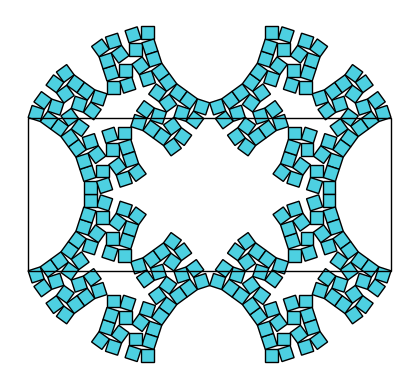

Source code (Python):
import matplotlib.pyplot as plt
import numpy as np
from matplotlib.animation import FuncAnimation

square_color = '#4DD0E1'  # color del cuadrado
centers = np.array([[-1, -1], [1, 1], [-1, 1], [1, -1]])

def init_rotated_square(center, size, angle):
    """crea un cuadrado rotado alrededor de un centro dado."""
    c, s = np.cos(angle), np.sin(angle)
    R = np.array([[c, -s], [s, c]])
    half_size = size/2
    square: np.ndarray = np.array([
        [-half_size, -half_size],
        [ half_size, -half_size],
        [ half_size,  half_size],
        [-half_size,  half_size],
        [-half_size, -half_size]
    ])
    rotated_square: np.ndarray = (R @ square.T).T + center
    return rotated_square

def compute_center_position(x, y, theta):
    """Calcula la nueva posición del centro del cuadrado según su rotación."""
    temp_x = rotate_point(np.array([x, 0]),  -theta)
    temp_y = rotate_point(np.array([0, y]),   theta)
    x = temp_x[0] + temp_y[0]
    y = temp_x[1] + temp_y[1]
    return np.array([x, y])

def rotate_point(point, angle):
    """Rota un punto en 2D dado un ángulo en radianes."""
    c, s = np.cos(angle), np.sin(angle)
    R = np.array([[c, -s], [s, c]])
    return R @ point

def traslate_point(point, translation):
    """Traslada un punto en 2D por un vector de traslación."""
    return point + translation

def rotate_array_of_points(points: np.ndarray, angle):
    """Rota un array de puntos en 2D dado un ángulo en radianes."""
    c, s = np.cos(angle), np.sin(angle)
    R = np.array([[c, -s], [s, c]])
    return points @ R.T

def traslate_array_of_points(points: np.ndarray, translation):
    """Traslada un array de puntos en 2D por un vector de traslación."""
    return points + translation

# function to make the structure
def draw_level_0(square_size, angle):
    structures = []
    for c in centers:
        unique_square = init_rotated_square([0, 0], square_size , 0) #cuadrado BASE sin rotar y sin desplazar
        p = -c[0]*c[1] # polaridad del la rotación
        theta = angle*0.5*p # rotación del cuadrado 
        center = c * square_size * 0.5 # centro del cuadro si no estuviera rotado
        traslation  = compute_center_position(center[0], center[1], theta) # centro del cuadrado rotado 
        unique_square = rotate_array_of_points(unique_square, theta) # rotar el cuadrado
        unique_square = traslate_array_of_points(unique_square, traslation) # desplazar el cuadrado
        structures.append(unique_square)
    
    #porte de la nueva estructura
    structure_size_x = 2*square_size/np.cos(angle*0.5) + 2*square_size*np.sin(angle*0.5)*(1- np.tan(angle*0.5)) 
    structure_size_y = 2*square_size*np.cos(angle*0.5)
    return structures, structure_size_x, structure_size_y

def draw_level_n(structure_size_x, structure_size_y, angle, init_structure):
    structures = []
    for c in centers:
        p = -c[0]*c[1]
        theta = angle*0.5*p
        new_structure = rotate_array_of_points(init_structure, theta)
        dispacement_x = structure_size_x * c[0] * 0.5
        dispacement_y = structure_size_y * c[1] * 0.5
        displacement = compute_center_position(dispacement_x, dispacement_y, theta)
        new_structure = traslate_array_of_points(new_structure, displacement)
        structures.append(new_structure)
    structures = np.concatenate(structures)
    structure_size_x = 2*structure_size_x/np.cos(angle*0.5) + 2*np.sin(angle*0.5)*(structure_size_y - structure_size_x*np.tan(angle*0.5)) 
    structure_size_y = 2*structure_size_y*np.cos(angle*0.5)
    return structures, structure_size_x, structure_size_y

def draw_total_levels(square_size: float, angles:np.ndarray):
    """Dibuja la estructura total de niveles."""
    # primer nivel
    structure, structure_size_x, structure_size_y = draw_level_0(square_size, angles[0])
    # niveles superiores
    for i in range(1, len(angles)):
        structure, structure_size_x, structure_size_y = draw_level_n(structure_size_x, structure_size_y, angles[i], structure)
    return structure, structure_size_x, structure_size_y

# function to print the structure and fill it with color 
def print_structure(ax, structure):
    for square in structure:
        ax.fill(square[:, 0], square[:, 1], color=square_color, edgecolor='black')

def pint_box(ax, size_x, size_y):
    """Dibuja un rectángulo en el gráfico."""
    size_x = size_x * 0.5
    size_y = size_y * 0.5
    box = np.array([
        [-size_x, -size_y],
        [ size_x, -size_y],
        [ size_x,  size_y],
        [-size_x,  size_y],
        [-size_x, -size_y]
    ])
    ax.fill(box[:, 0], box[:, 1], color='none', edgecolor='black')
    
def animation():
    # Parámetros
    angles = np.array([np.pi/16, np.pi/16, np.pi/8, np.pi/4, np.pi/2])  # ángulos de rotación
    square_size = 1.0
    num_frames = 100  # Número de frames para la animación

    # Configurar la figura
    fig, ax = plt.subplots()
    ax.set_aspect('equal')
    ax.axis('off')

    # Función de actualización para la animación
    def update(frame):
        ax.clear()  # Limpiar el gráfico
        ax.set_aspect('equal')
        ax.axis('off')
        ax.set_xlim(-16*2, 16*2)
        ax.set_ylim(-16*2, 16*2)
        factor = frame / (num_frames - 1)  # Valor entre 0 y 1
        scaled_angles = angles * factor  # Escalar los ángulos

        structure, structure_size_x, structure_size_y = draw_total_levels(square_size, scaled_angles)
        print_structure(ax, structure)
        pint_box(ax, structure_size_x, structure_size_y)
        sum_angles = np.sum(scaled_angles)
        print("sum angles {} -  size_x {}", sum_angles * 180/np.pi, structure_size_y)
        #pint_box(ax, structure_size_y, structure_size_x)

    # Crear la animación
    anim = FuncAnimation(fig, update, frames=num_frames, interval=50 )
    #anim.save('fractal_auxetic_evolution.mp4', writer='ffmpeg', fps=20)

    # Mostrar la animación
    plt.show()

if __name__ == '__main__':
    #animation()
    #phis = np.array([np.pi/16, np.pi/16, np.pi/15])  # ángulos de rotación
    #angles = np.cumsum(phis)
    angles = np.array([np.pi/10, np.pi/10, np.pi/5, np.pi/2.5])  # ángulos de rotación
    sum_angles = np.sum(angles)
    print("sum angles", sum_angles * 180/np.pi)
    square_size = 1.0
    structure, structure_size_x, structure_size_y = draw_total_levels(square_size, angles)
    fig, ax = plt.subplots()
    ax.set_aspect('equal')
    ax.axis('off')
    print_structure(ax, structure)
    pint_box(ax, structure_size_x, structure_size_y)
    plt.show()
